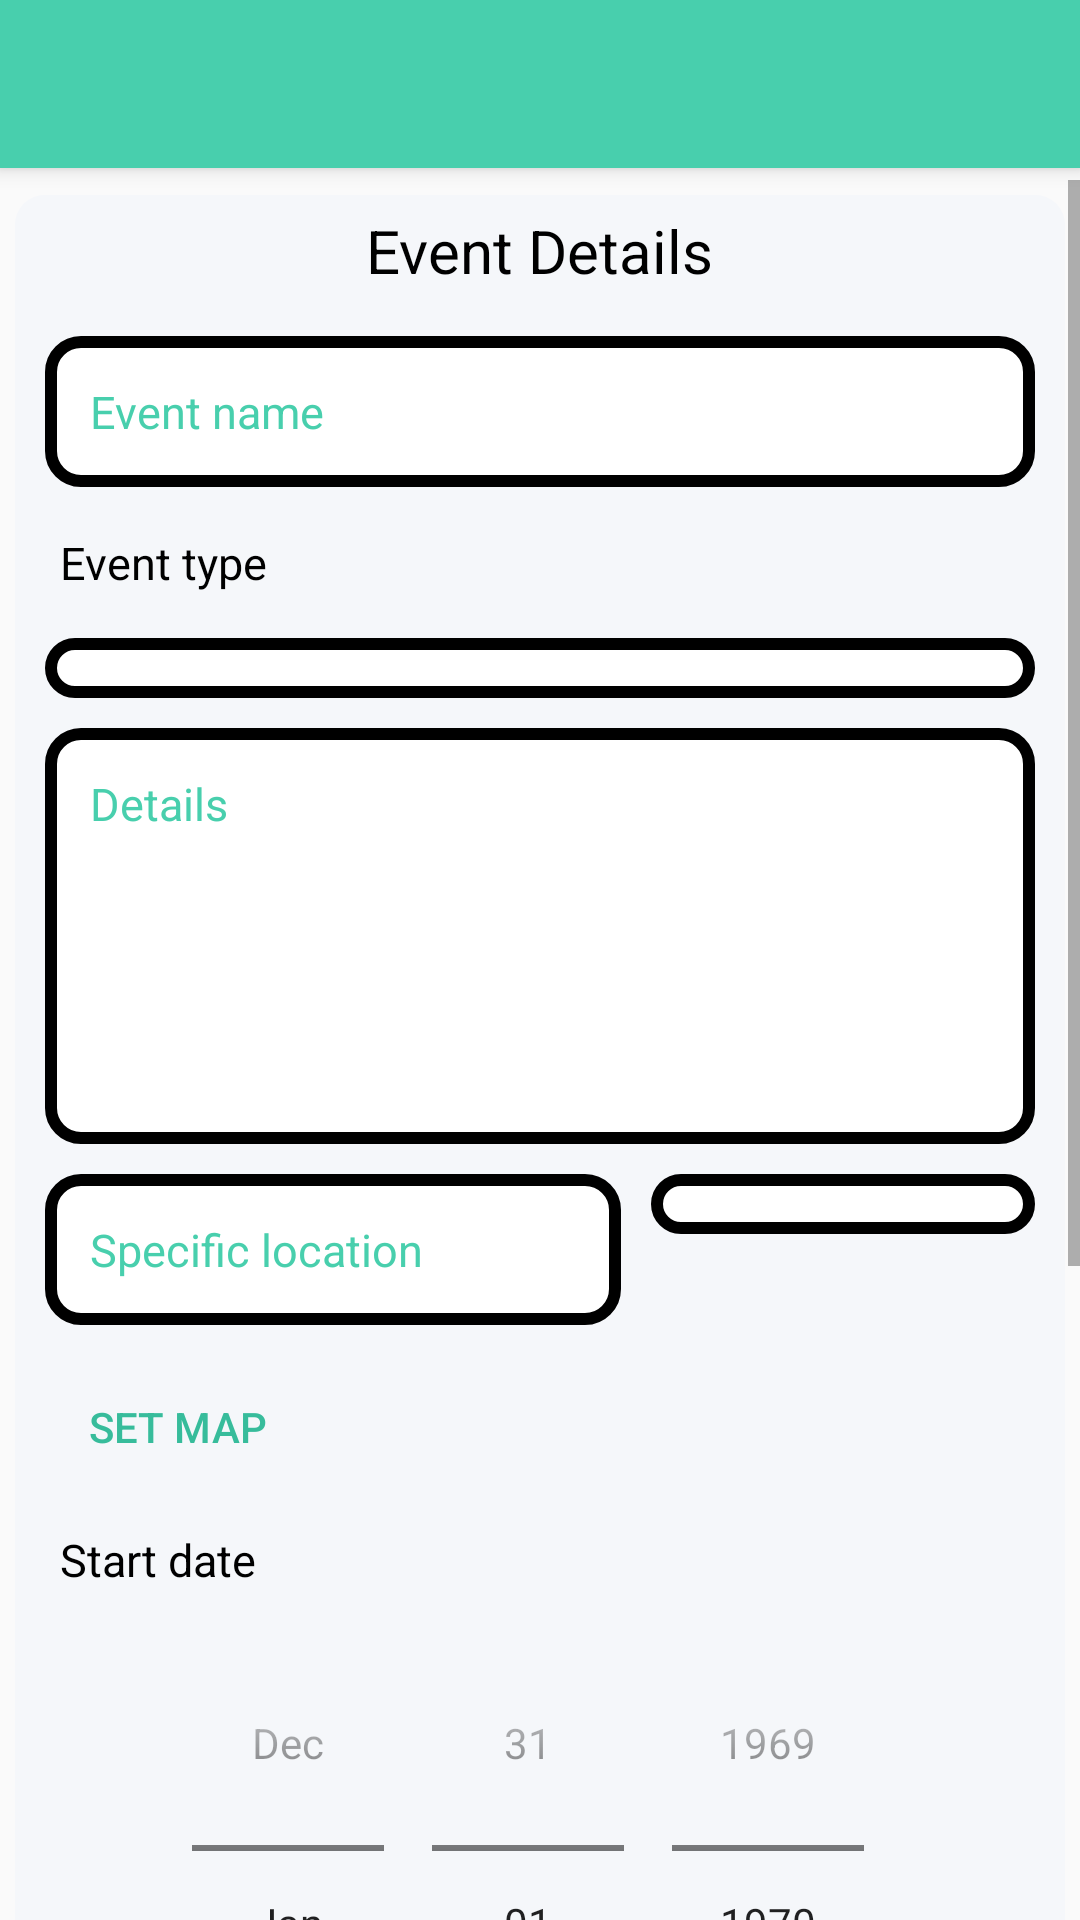

Here is an Android app screen rendered from its layout file. Give the layout XML and the strings, colors and styles it references.
<!-- AndroidManifest.xml: activity theme MyMaterialTheme -->
<!-- res/layout/activity_create_event.xml -->
<?xml version="1.0" encoding="utf-8"?>
<android.support.design.widget.CoordinatorLayout xmlns:android="http://schemas.android.com/apk/res/android"
    xmlns:app="http://schemas.android.com/apk/res-auto"
    xmlns:tools="http://schemas.android.com/tools"
    android:layout_width="match_parent"
    android:layout_height="match_parent"
    android:fitsSystemWindows="true"
    tools:context="practiceandroidapplication.android.com.meetmeup.NotificationActivity">

    <android.support.design.widget.AppBarLayout
        android:layout_width="match_parent"
        android:layout_height="wrap_content"
        android:theme="@style/MyMaterialTheme.AppBarOverlay">

        <android.support.v7.widget.Toolbar
            android:id="@+id/toolbar"
            android:layout_width="match_parent"
            android:layout_height="?attr/actionBarSize"
            android:background="?attr/colorPrimary"
            android:elevation="10dp"
            app:popupTheme="@style/MyMaterialTheme.PopupOverlay">

        </android.support.v7.widget.Toolbar>
    </android.support.design.widget.AppBarLayout>

    <ScrollView
        android:layout_width="fill_parent"
        android:layout_height="fill_parent"
        android:layout_marginTop="60dp">

        <LinearLayout
            android:background="@drawable/main_background"
            android:layout_width="fill_parent"
            android:layout_height="fill_parent"
            android:orientation="vertical"
            android:layout_margin="5dp"
            android:paddingLeft="10dp"
            android:paddingRight="10dp">

            <TextView
                android:layout_width="wrap_content"
                android:layout_height="wrap_content"
                android:layout_gravity="center"
                android:layout_marginBottom="10dp"
                android:padding="5dp"
                android:text="Event Details"
                android:textColor="@color/black"
                android:textSize="20sp" />

            <EditText
                android:id="@+id/txt_event_name"
                android:layout_width="fill_parent"
                android:layout_height="wrap_content"
                android:layout_marginBottom="10dp"
                android:background="@drawable/edit_text"
                android:hint="Event name"
                android:inputType="text"
                android:padding="15dp"
                android:singleLine="true"
                android:textSize="15sp" />

            <TextView
                android:layout_width="wrap_content"
                android:layout_height="wrap_content"
                android:layout_marginBottom="10dp"
                android:padding="5dp"
                android:text="Event type"
                android:textColor="@color/black"
                android:textSize="15sp" />

            <Spinner
                android:id="@+id/spn_event_type"
                android:layout_width="fill_parent"
                android:layout_height="wrap_content"
                android:layout_marginBottom="10dp"
                android:background="@drawable/edit_text"
                android:padding="10dp">

            </Spinner>

            <EditText
                android:id="@+id/txt_details"
                android:layout_width="fill_parent"
                android:layout_height="wrap_content"
                android:layout_marginBottom="10dp"
                android:background="@drawable/edit_text"
                android:gravity="top|left"
                android:hint="Details"
                android:inputType="textMultiLine"
                android:lines="8"
                android:maxLines="10"
                android:minLines="6"
                android:padding="15dp"
                android:scrollbars="vertical"
                android:textSize="15sp" />

            <LinearLayout
                android:layout_width="fill_parent"
                android:layout_height="wrap_content"
                android:orientation="horizontal">

                <EditText
                    android:id="@+id/txt_location"
                    android:layout_width="0dp"
                    android:layout_height="wrap_content"
                    android:layout_marginBottom="10dp"
                    android:layout_marginRight="10dp"
                    android:layout_weight=".60"
                    android:background="@drawable/edit_text"
                    android:hint="Specific location"
                    android:inputType="text"
                    android:padding="15dp"
                    android:singleLine="true"
                    android:textSize="15sp" />

                <Spinner
                    android:id="@+id/spn_location"
                    android:layout_width="0dp"
                    android:layout_height="wrap_content"
                    android:layout_gravity="left"
                    android:layout_marginBottom="10dip"
                    android:layout_weight=".40"
                    android:background="@drawable/edit_text"
                    android:padding="10dp" />

            </LinearLayout>

            <Button
                android:id="@+id/btn_set_map"
                android:padding="10dp"
                android:layout_marginBottom="5dp"
                android:text="Set map"
                android:textColor="@color/colorPrimaryDark"
                android:background="@color/transparent"
                android:layout_width="wrap_content"
                android:layout_height="wrap_content" />

            

            <TextView
                android:layout_width="wrap_content"
                android:layout_height="wrap_content"
                android:padding="5dp"
                android:text="Start date"
                android:textColor="@color/black"
                android:textSize="15sp" />

            <DatePicker
                android:id="@+id/start_date"
                android:layout_width="fill_parent"
                android:layout_height="wrap_content"
                android:calendarViewShown="false"
                android:datePickerMode="spinner">

            </DatePicker>

            <TextView
                android:layout_width="wrap_content"
                android:layout_height="wrap_content"
                android:padding="5dp"
                android:text="End date"
                android:textColor="@color/black"
                android:textSize="15sp" />

            <DatePicker
                android:id="@+id/end_date"
                android:layout_width="fill_parent"
                android:layout_height="wrap_content"
                android:calendarViewShown="false"
                android:datePickerMode="spinner"></DatePicker>


        </LinearLayout>

    </ScrollView>

    

</android.support.design.widget.CoordinatorLayout>
<!-- resources referenced by this layout -->
<resources>
  <color name="black">#000</color>
  <color name="colorPrimaryDark">#37BC9B</color>
  <color name="transparent">#00000000</color>
  <!-- drawable edit_text (drawable) -->
  <?xml version="1.0" encoding="utf-8"?>
  <shape xmlns:android="http://schemas.android.com/apk/res/android"
      android:thickness="0dp"
      android:shape="rectangle">
      <stroke android:width="4dp"
          android:color="@color/gray"/>
  
      <corners android:radius="10dp" />
  
      <gradient
          android:startColor="@color/white"
          android:endColor="@color/white"
          android:type="linear"
          android:angle="270"/>
  
      
  </shape>
  <!-- drawable main_background (drawable) -->
  <?xml version="1.0" encoding="utf-8"?>
  <shape xmlns:android="http://schemas.android.com/apk/res/android"
      android:thickness="0dp"
      android:shape="rectangle">
      <stroke android:width="0dp"
          android:color="@color/gray"/>
  
      <corners android:radius="10dp" />
  
      <gradient
          android:startColor="@color/colorMainBackground"
          android:endColor="@color/colorMainBackground"
          android:type="linear"
          android:angle="270"/>
  
      
  </shape>
  <style name="MyMaterialTheme.AppBarOverlay" parent="ThemeOverlay.AppCompat.Dark.ActionBar" />
  <style name="MyMaterialTheme.PopupOverlay" parent="ThemeOverlay.AppCompat.Light" />
  <style name="MyMaterialTheme" parent="MyMaterialTheme.Base">
  
      </style>
  <color name="white">#ffffff</color>
  <color name="colorMainBackground">#F5F7FA</color>
  <style name="MyMaterialTheme.Base" parent="Theme.AppCompat.Light.DarkActionBar">
          <item name="windowNoTitle">true</item>
          <item name="windowActionBar">false</item>
          <item name="colorPrimary">@color/colorPrimary</item>
          <item name="colorPrimaryDark">@color/colorPrimaryDark</item>
          <item name="colorAccent">@color/colorAccent</item>
          <item name="android:textColorHint">@color/colorPrimary</item>
  
  
  
      </style>
  <color name="colorPrimary">#48CFAD</color>
  <color name="colorAccent">#A5D6A7</color>
</resources>
